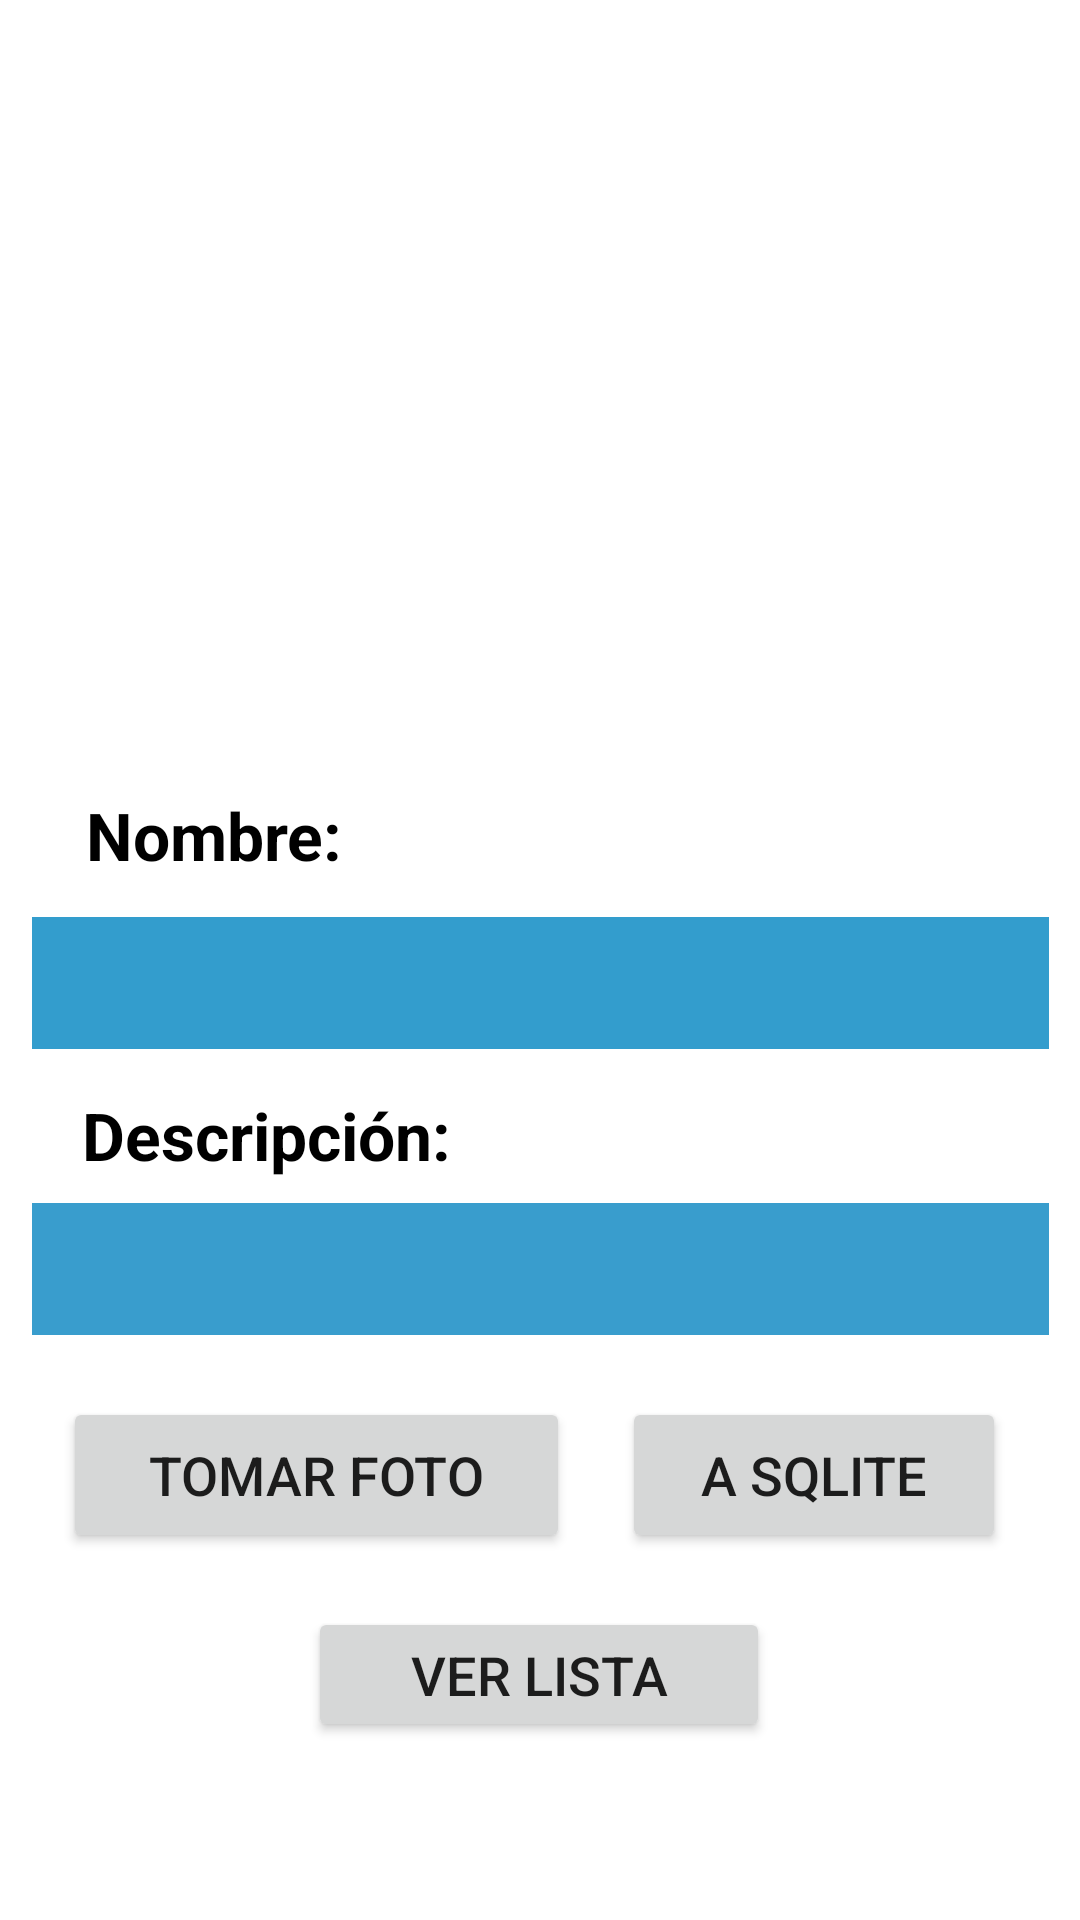

Reconstruct the res/layout file that produces this screen, plus the resources it refers to.
<!-- AndroidManifest.xml: application theme Theme.Ejercicio1_4Jonathan_Vivian -->
<!-- res/layout/activity_main.xml -->
<?xml version="1.0" encoding="utf-8"?>
<androidx.constraintlayout.widget.ConstraintLayout xmlns:android="http://schemas.android.com/apk/res/android"
    xmlns:app="http://schemas.android.com/apk/res-auto"
    xmlns:tools="http://schemas.android.com/tools"
    android:layout_width="match_parent"
    android:layout_height="match_parent"
    android:background="#94FFFFFF"
    android:orientation="vertical"
    tools:context=".MainActivity">

    <Button
        android:id="@+id/btnLista"
        android:layout_width="154dp"
        android:layout_height="45dp"
        android:text="Ver Lista"
        android:textSize="18dp"
        app:layout_constraintBottom_toBottomOf="parent"
        app:layout_constraintEnd_toEndOf="parent"
        app:layout_constraintHorizontal_bias="0.498"
        app:layout_constraintStart_toStartOf="parent"
        app:layout_constraintTop_toTopOf="parent"
        app:layout_constraintVertical_bias="0.9" />

    <ImageView
        android:id="@+id/ObjImagen"
        android:layout_width="293dp"
        android:layout_height="212dp"
        app:layout_constraintBottom_toBottomOf="parent"
        app:layout_constraintEnd_toEndOf="parent"
        app:layout_constraintHorizontal_bias="0.52"
        app:layout_constraintStart_toStartOf="parent"
        app:layout_constraintTop_toTopOf="parent"
        app:layout_constraintVertical_bias="0.038"
        tools:srcCompat="@tools:sample/avatars" />

    <EditText
        android:id="@+id/txtNombre"
        android:layout_width="339dp"
        android:layout_height="44dp"
        android:background="#339DCD"
        android:ems="10"
        android:inputType="textPersonName"
        app:layout_constraintBottom_toBottomOf="parent"
        app:layout_constraintEnd_toEndOf="parent"
        app:layout_constraintStart_toStartOf="parent"
        app:layout_constraintTop_toTopOf="parent"
        app:layout_constraintVertical_bias="0.513" />

    <TextView
        android:id="@+id/textView"
        android:layout_width="158dp"
        android:layout_height="30dp"
        android:text="Nombre:"
        android:textColor="#000000"
        android:textSize="22dp"
        android:textStyle="bold"
        app:layout_constraintBottom_toBottomOf="parent"
        app:layout_constraintEnd_toEndOf="parent"
        app:layout_constraintHorizontal_bias="0.142"
        app:layout_constraintStart_toStartOf="parent"
        app:layout_constraintTop_toTopOf="parent"
        app:layout_constraintVertical_bias="0.432" />

    <TextView
        android:id="@+id/textView2"
        android:layout_width="201dp"
        android:layout_height="36dp"
        android:text="Descripción:"
        android:textColor="#000000"
        android:textSize="22dp"
        android:textStyle="bold"
        app:layout_constraintBottom_toBottomOf="parent"
        app:layout_constraintEnd_toEndOf="parent"
        app:layout_constraintHorizontal_bias="0.171"
        app:layout_constraintStart_toStartOf="parent"
        app:layout_constraintTop_toTopOf="parent"
        app:layout_constraintVertical_bias="0.602" />

    <EditText
        android:id="@+id/txtDescripcion"
        android:layout_width="339dp"
        android:layout_height="44dp"
        android:background="#399DCD"
        android:ems="10"
        android:inputType="textPersonName"
        app:layout_constraintBottom_toBottomOf="parent"
        app:layout_constraintEnd_toEndOf="parent"
        app:layout_constraintStart_toStartOf="parent"
        app:layout_constraintTop_toTopOf="parent"
        app:layout_constraintVertical_bias="0.673" />

    <Button
        android:id="@+id/btnFoto"
        android:layout_width="169dp"
        android:layout_height="52dp"
        android:text="Tomar Foto"
        android:textSize="18dp"
        app:layout_constraintBottom_toBottomOf="parent"
        app:layout_constraintEnd_toEndOf="parent"
        app:layout_constraintHorizontal_bias="0.11"
        app:layout_constraintStart_toStartOf="parent"
        app:layout_constraintTop_toTopOf="parent"
        app:layout_constraintVertical_bias="0.792" />

    <Button
        android:id="@+id/btnSQL"
        android:layout_width="128dp"
        android:layout_height="52dp"
        android:text="a SQLite"
        android:textSize="18dp"
        app:layout_constraintBottom_toBottomOf="parent"
        app:layout_constraintEnd_toEndOf="parent"
        app:layout_constraintHorizontal_bias="0.893"
        app:layout_constraintStart_toStartOf="parent"
        app:layout_constraintTop_toTopOf="parent"
        app:layout_constraintVertical_bias="0.792" />

</androidx.constraintlayout.widget.ConstraintLayout>
<!-- resources referenced by this layout -->
<resources>
  <style name="Theme.Ejercicio1_4Jonathan_Vivian" parent="Theme.MaterialComponents.DayNight.DarkActionBar">
          
          <item name="colorPrimary">@color/purple_500</item>
          <item name="colorPrimaryVariant">@color/purple_700</item>
          <item name="colorOnPrimary">@color/white</item>
          
          <item name="colorSecondary">@color/teal_200</item>
          <item name="colorSecondaryVariant">@color/teal_700</item>
          <item name="colorOnSecondary">@color/black</item>
          
          <item name="android:statusBarColor" tools:targetApi="l">?attr/colorPrimaryVariant</item>
          
      </style>
  <!-- not gathered from this repository: default colours our renderer supplied (Android Studio template values) -->
  <color name="purple_500">#FF6200EE</color>
  <color name="purple_700">#FF3700B3</color>
  <color name="teal_200">#FF03DAC5</color>
  <color name="teal_700">#FF018786</color>
  <color name="black">#FF000000</color>
  <color name="white">#FFFFFFFF</color>
</resources>
